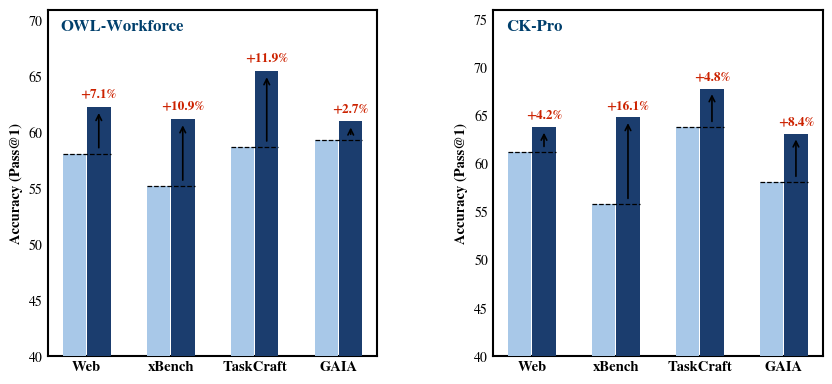

Python code for this plot:
"""
复现 image1: MemEvolve 论文风格柱状图
特征：配对柱（baseline vs method）+ 箭头 + 红色百分比标注 + 虚线参考线
来源：MemEvolve: Meta-Evolution of Agent Memory Systems
"""

import argparse
from pathlib import Path

parser = argparse.ArgumentParser(description="Render the paired-delta bar example.")
parser.add_argument("--out-dir", type=Path, default=Path.cwd())
args = parser.parse_args()

try:
    import matplotlib.pyplot as plt
    import numpy as np
except ModuleNotFoundError as exc:
    parser.error(f"missing optional plotting dependency: {exc.name}; install matplotlib and numpy")

args.out_dir.mkdir(parents=True, exist_ok=True)
output_path = args.out_dir / "bar_memevolve_repro.png"

# ── 预分析结论 ─────────────────────────────────────────────
# 字体：serif，双层 'a'，衬线精细 → Computer Modern 风格
#       matplotlib 中最接近的可用字体：STIXGeneral / DejaVu Serif
# 加粗：标题(bold) | 增益标注(bold) | 轴标签/刻度(normal)
# 间距：两柱紧贴，gap≈0，柱宽约占 group 的 28%
# 分辨率：300 dpi
plt.rcParams.update({
    'font.family': 'serif',
    'font.serif': ['STIXGeneral', 'DejaVu Serif', 'Times New Roman'],
    'mathtext.fontset': 'stix',
})

# ── 颜色系统 ──────────────────────────────────────────────
COLOR_BASELINE = '#A8C8E8'   # 浅钢蓝，baseline 柱
COLOR_METHOD   = '#1B3D6E'   # 深海军蓝，method 柱
COLOR_DELTA    = '#CC2200'   # 红色，标注增益

# ── 数据 ─────────────────────────────────────────────────
panels = [
    {
        'title': 'OWL-Workforce',   # emoji 字体不支持，用文字替代
        'groups': ['Web', 'xBench', 'TaskCraft', 'GAIA'],
        'baseline': [58.1, 55.2, 58.7, 59.3],
        'method':   [62.3, 61.2, 65.5, 61.0],
        'delta':    ['+7.1%', '+10.9%', '+11.9%', '+2.7%'],
        'ylim':     (40, 71),   # 原图左图 Y 轴 40-70
    },
    {
        'title': 'CK-Pro',
        'groups': ['Web', 'xBench', 'TaskCraft', 'GAIA'],
        'baseline': [61.2, 55.8, 63.8, 58.1],
        'method':   [63.8, 64.8, 67.8, 63.1],
        'delta':    ['+4.2%', '+16.1%', '+4.8%', '+8.4%'],
        'ylim':     (40, 76),   # 原图右图 Y 轴 40-75
    },
]

# ── 画布 ─────────────────────────────────────────────────
fig, axes = plt.subplots(1, 2, figsize=(10, 4.5), sharey=False)
fig.subplots_adjust(wspace=0.35)

BAR_W    = 0.28
GAP      = 0.01      # 两柱几乎紧贴（原图约为 0）
ARROW_KW = {'arrowstyle': '->', 'color': 'black', 'lw': 1.2}

for ax, panel in zip(axes, panels):
    groups   = panel['groups']
    baseline = np.array(panel['baseline'])
    method   = np.array(panel['method'])
    delta    = panel['delta']
    n        = len(groups)
    x        = np.arange(n)

    # 柱体
    bars_b = ax.bar(x - (BAR_W + GAP) / 2, baseline, width=BAR_W,
                    color=COLOR_BASELINE, zorder=3)
    bars_m = ax.bar(x + (BAR_W + GAP) / 2, method,   width=BAR_W,
                    color=COLOR_METHOD,   zorder=3)

    # 虚线参考线（baseline 高度）
    for i, (bl, me) in enumerate(zip(baseline, method)):
        # 水平虚线从 baseline 柱顶延伸到 method 柱顶
        ax.plot([x[i] - BAR_W, x[i] + BAR_W + GAP / 2],
                [bl, bl], color='black', lw=0.9, ls='--', zorder=4)

        # 箭头（baseline 顶 → method 顶）
        ax.annotate('', xy=(x[i] + (BAR_W + GAP) / 2, me - 0.3),
                    xytext=(x[i] + (BAR_W + GAP) / 2, bl + 0.3),
                    arrowprops=ARROW_KW, zorder=5)

        # 红色百分比标注
        ax.text(x[i] + (BAR_W + GAP) / 2, me + 0.6,
                delta[i], color=COLOR_DELTA,
                ha='center', va='bottom', fontsize=9.5, fontweight='bold')

    # 轴装饰：原图轴标签明显加粗
    ax.set_xticks(x)
    ax.set_xticklabels(groups, fontsize=10.5, fontweight='bold')
    ax.set_ylabel('Accuracy (Pass@1)', fontsize=10.5, fontweight='bold')
    ax.set_ylim(*panel['ylim'])
    ax.yaxis.set_major_locator(plt.MultipleLocator(5))

    # 四边框全显，线宽偏厚（原图有明显框线）
    for spine in ax.spines.values():
        spine.set_linewidth(1.5)
        spine.set_color('black')
    ax.tick_params(length=0)
    ax.set_axisbelow(True)

    # 标题（左上角）：粗体 serif，颜色深蓝对应原图
    ax.text(0.04, 0.97, panel['title'], transform=ax.transAxes,
            fontsize=12, fontweight='bold', va='top', ha='left',
            color='#003F6C', fontfamily='serif')

plt.savefig(output_path,
            dpi=300, bbox_inches='tight', facecolor='white')
plt.close()
print(f'saved: {output_path.resolve()}')
